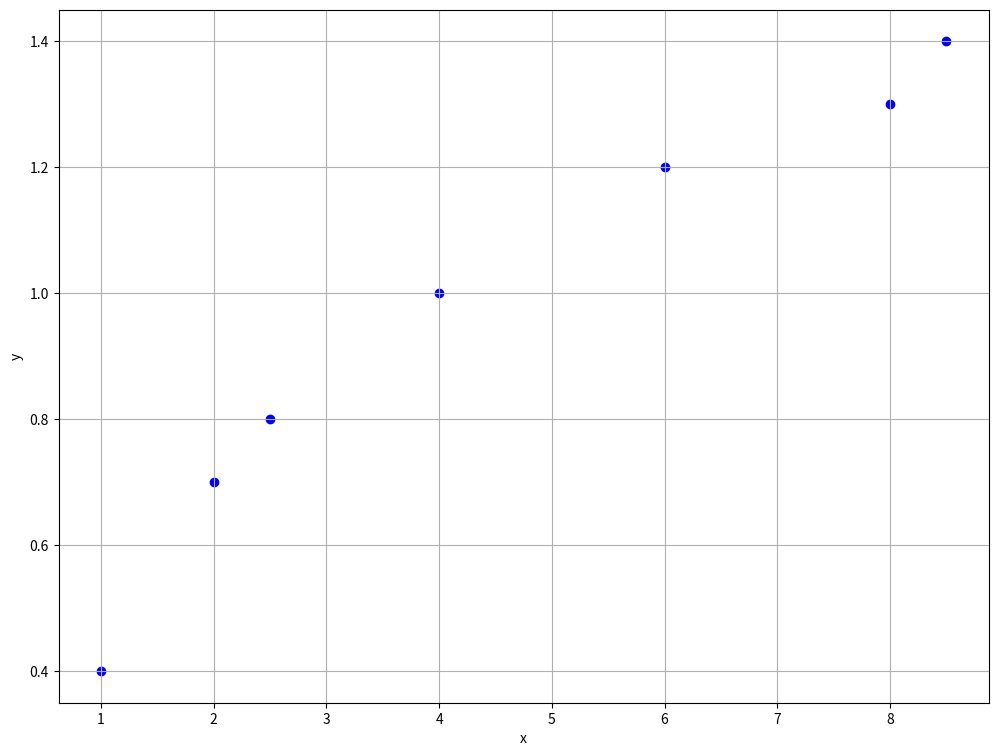
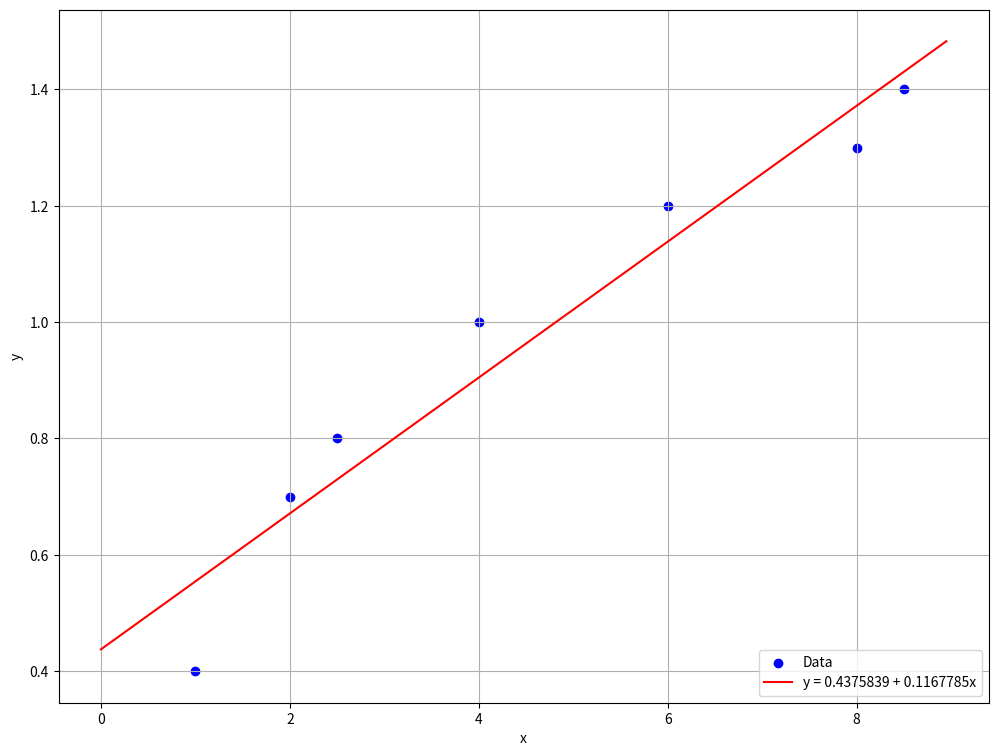
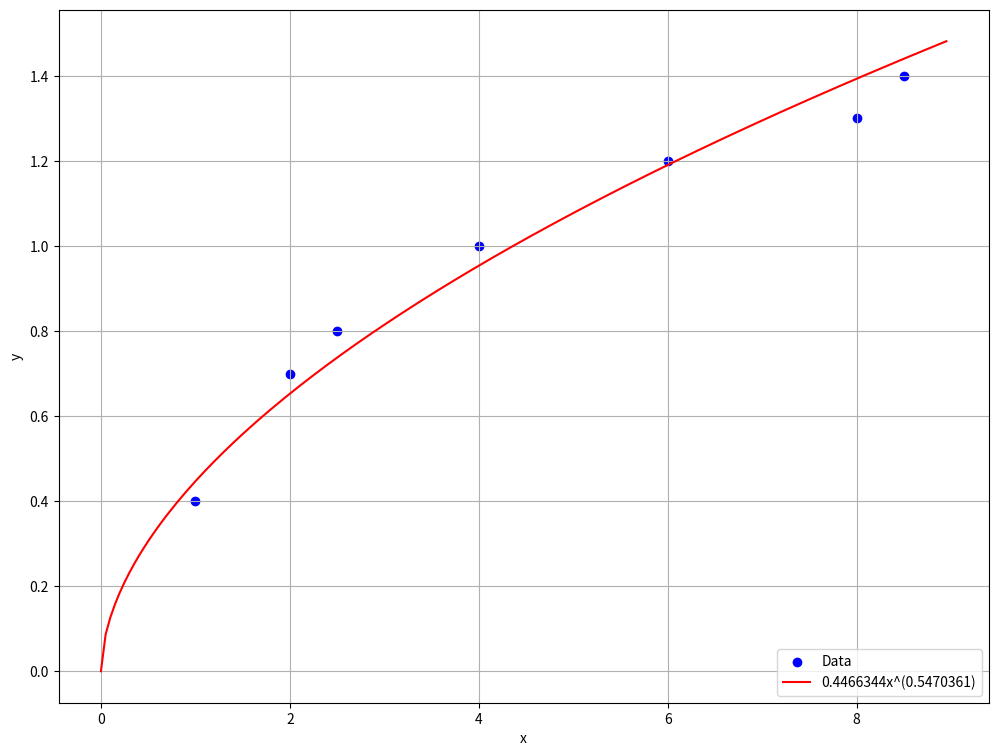
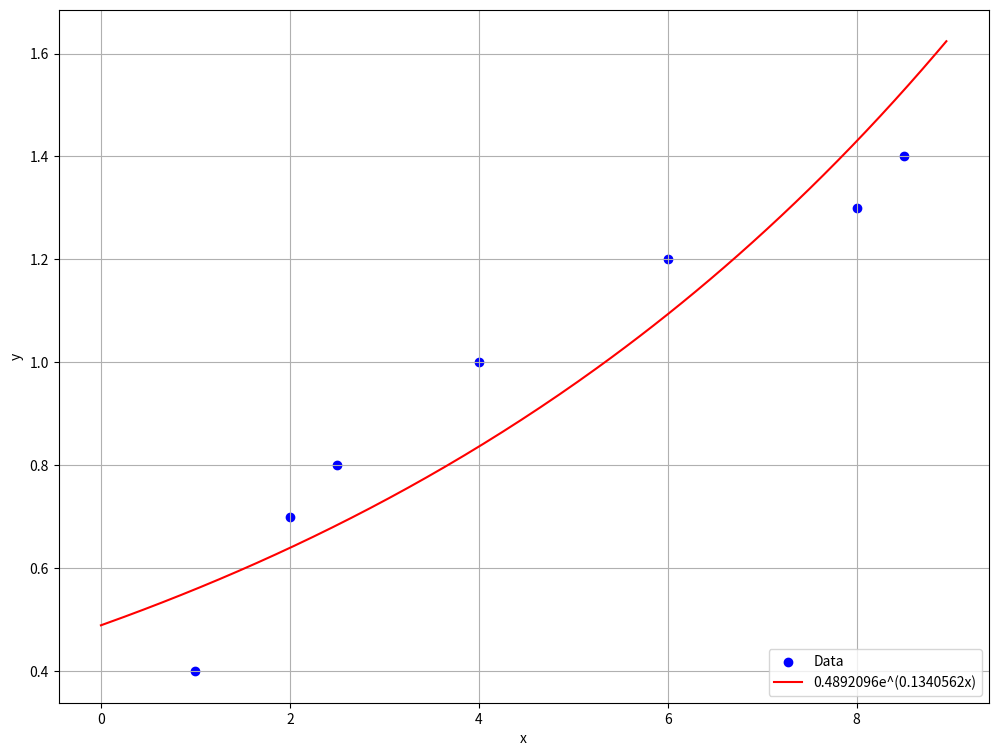
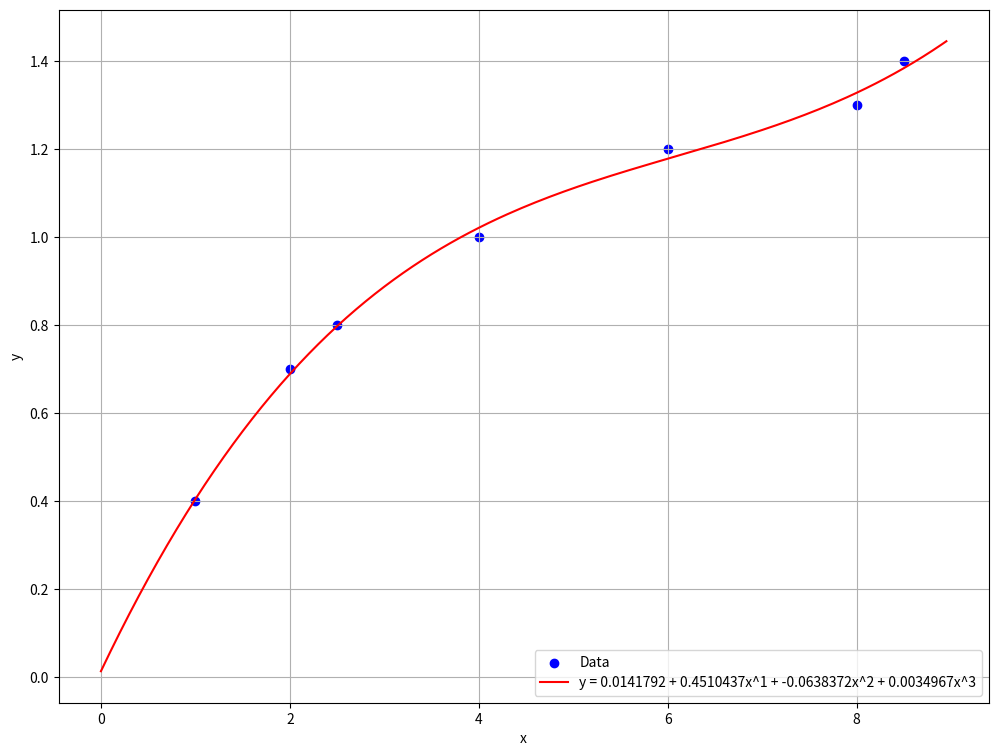

The matplotlib source for these figures, in order:
import numpy as np

import matplotlib.pyplot as plt



smooth = 20
x = np.array([1.0, 2.0, 2.5, 4.0, 6.0, 8.0, 8.5])

y = np.array([0.4, 0.7, 0.8, 1.0, 1.2, 1.3, 1.4])
plt.figure(figsize=(12,9))

plt.scatter(x, y, c='#0000FF')

plt.grid()

plt.xlabel('x')

plt.ylabel('y') 

plt.show()
n = len(x)

def regresiLinear(xr,yr):

    xryr = xr*yr

    xr2 = xr*xr

    br = (n*xryr.sum()-xr.sum()*yr.sum())/(n*xr2.sum()-xr.sum()**2)

    ar = (np.mean(yr) - br*np.mean(xr))

    return ar, br



a1, b1 = regresiLinear(x,y)

print("a = {}\nb = {}".format(a1,b1))
s1 = "y = {:.7f} + {:.7f}x".format(a1, b1)

print("Persamaan Linear (LSE): y = {}".format(s1))
def eval1(l):

    return (a1+b1*l)



def MSE(yPredr):

    yDtr = (y-y.mean())**2

    yDr = (y - yPredr)**2

    return (yDr.sum()/n)



yPred1 = eval1(x)

modelMSE1 = MSE(yPred1)

baseMSE = MSE(y.mean())

print("Mean Squared Error (MSE) = {}".format(modelMSE1))
def RMSE(r):

    return np.sqrt(r)



modelRMSE1 = RMSE(modelMSE1)

print("Root Mean Squared Error (RMSE) = {}".format(modelRMSE1))
def MAE(yPredr):

    dAbsr = np.absolute(y - yPredr)

    return (dAbsr.sum()/n)



modelMAE1 = MAE(yPred1)

print("Mean Absolute Error (MAE)) = {}".format(modelMAE1))
def rR(MSEmr):

    Rr = (1 - (MSEmr/baseMSE))

    rr = np.sqrt(Rr)

    return rr, Rr



r1, R1 = rR(modelMSE1)

print("Koefisien Korelasi (r) = {}\nDerajat Kesesuaian (R) = {}".format(r1, R1))
def plot(s,f):

    xreg = np.array(np.arange(int(x[0]-1)*smooth,int(x[-1]+1)*smooth))

    xreg = xreg/smooth

    print("x regresi: {}".format(xreg))

    yreg = (f(xreg))

    print("y regresi: {}".format(yreg))

    plt.figure(figsize=(12,9))

    plt.scatter(x, y, c="#0000FF", label="Data")

    plt.plot(xreg, yreg, "r", label=s)

    plt.legend(loc="lower right")

    plt.grid()

    plt.xlabel('x')

    plt.ylabel('y')

    

plot(s1, eval1)
p = np.log(x)

q = np.log(y)



A2, B2 = regresiLinear(p,q)

print("A = {}\nB = {}".format(A2, B2))
a2 = np.exp(A2)

b2 = B2

s2 = "{:.7f}x^({:.7f})".format(a2,b2)

print("Persamaan Berpangkat: y = {}".format(s2))
def eval2(l):

    return (a2*(l**b2))



yPred2 = eval2(x)

modelMSE2 = MSE(yPred2)

print("Mean Squared Error (MSE) = {}".format(modelMSE2))
modelRMSE2 = RMSE(modelMSE2)

print("Root Mean Squared Error (RMSE) = {}".format(modelRMSE2))
modelMAE2 = MAE(yPred2)

print("Mean Absolute Error (MAE) = {}".format(modelMAE2))
r2, R2 = rR(modelMSE2)

print("Koefisien Korelasi (r) = {}\nDerajat Kesesuaian (R) = {}".format(r2, R2))
plot(s2, eval2)
v = x

w = np.log(y)



A3, B3 = regresiLinear(v, w)

print("A = {}\nB = {}".format(A3, B3))
a3 = np.exp(A3)

b3 = B3

s3 = "{:.7f}e^({:.7f}x)".format(a3,b3)

print("Persamaan Eksponensial: y = {}".format(s3))
def eval3(l):

    return (a3 * (np.e**(l*b3)))



yPred3 = eval3(x)

modelMSE3 = MSE(yPred3)

print("Mean Squared Error (MSE) = {}".format(modelMSE3))
modelRMSE3 = RMSE(modelMSE3)

print("Root Mean Squared Error (RMSE) = {}".format(modelRMSE3))
modelMAE3 = MAE(yPred3)

print("Mean Absolute Error (MAE) = {}".format(modelMAE3))
r3, R3 = rR(modelMSE3)

print("Koefisien Korelasi (r) = {}\nDerajat Kesesuaian (R) = {}".format(r3, R3))
plot(s3, eval3)
orde = 3



def ai(i):

    return [np.sum(x**j) for j in range(i,i+orde+1)]



A4 = np.matrix([ai(i) for i in range(0,orde+1)])

print("Matriks A:")

print(A4)
B4 = np.array([np.sum((x**i)*y) for i in range(0,orde+1)])

print("Matriks B:")

print(B4)
X4 = np.linalg.inv(A4).dot(B4)

print("Didapatkan Matriks X:")

print(X4)
print("Persamaan Polinomial orde-{}: y = ".format(orde), end="")

s4 = ""

for i,j in enumerate(np.nditer(X4)):

    if(i==0):

        now = "{:.7f}".format(j) 

        print(now, end="")

        s4 += now

    else:

        now = " + {:.7f}x^{}".format(j,i)

        print(now, end="")

        s4 += now
def eval4(l, coeff):

    result = coeff[-1]

    for i in range(-2, -len(coeff)-1, -1):

        result = result*l + coeff[i]

    return result



yPred4 = np.array([eval4(i,X4.tolist()[0]) for i in x.tolist()])

modelMSE4 = MSE(yPred4)

print("Mean Squared Error (MSE) = {}".format(modelMSE4))
modelRMSE4 = RMSE(modelMSE4)

print("Root Mean Squared Error (RMSE) = {}".format(modelRMSE4))
modelMAE4 = MAE(yPred4)

print("Mean Absolute Error (MAE) = {}".format(modelMAE4))
r4, R4 = rR(modelMSE4)

print("Koefisien Korelasi (r) = {}\nDerajat Kesesuaian (R) = {}".format(r4, R4))
xreg4 = np.array(range(int(x[0]-1)*smooth,int(x[-1]+1)*smooth))

xreg4 = xreg4/smooth

print("x regresi: {}".format(xreg4))

yreg4 = np.array([eval4(i,X4.tolist()[0]) for i in xreg4.tolist()])

print("y regresi: {}".format(yreg4))
plt.figure(figsize=(12,9))

plt.scatter(x, y, c="#0000FF", label="Data")

plt.plot(xreg4, yreg4, "r", label="y = " + s4)

plt.legend(loc="lower right")

plt.grid()

plt.xlabel('x')

plt.ylabel('y')